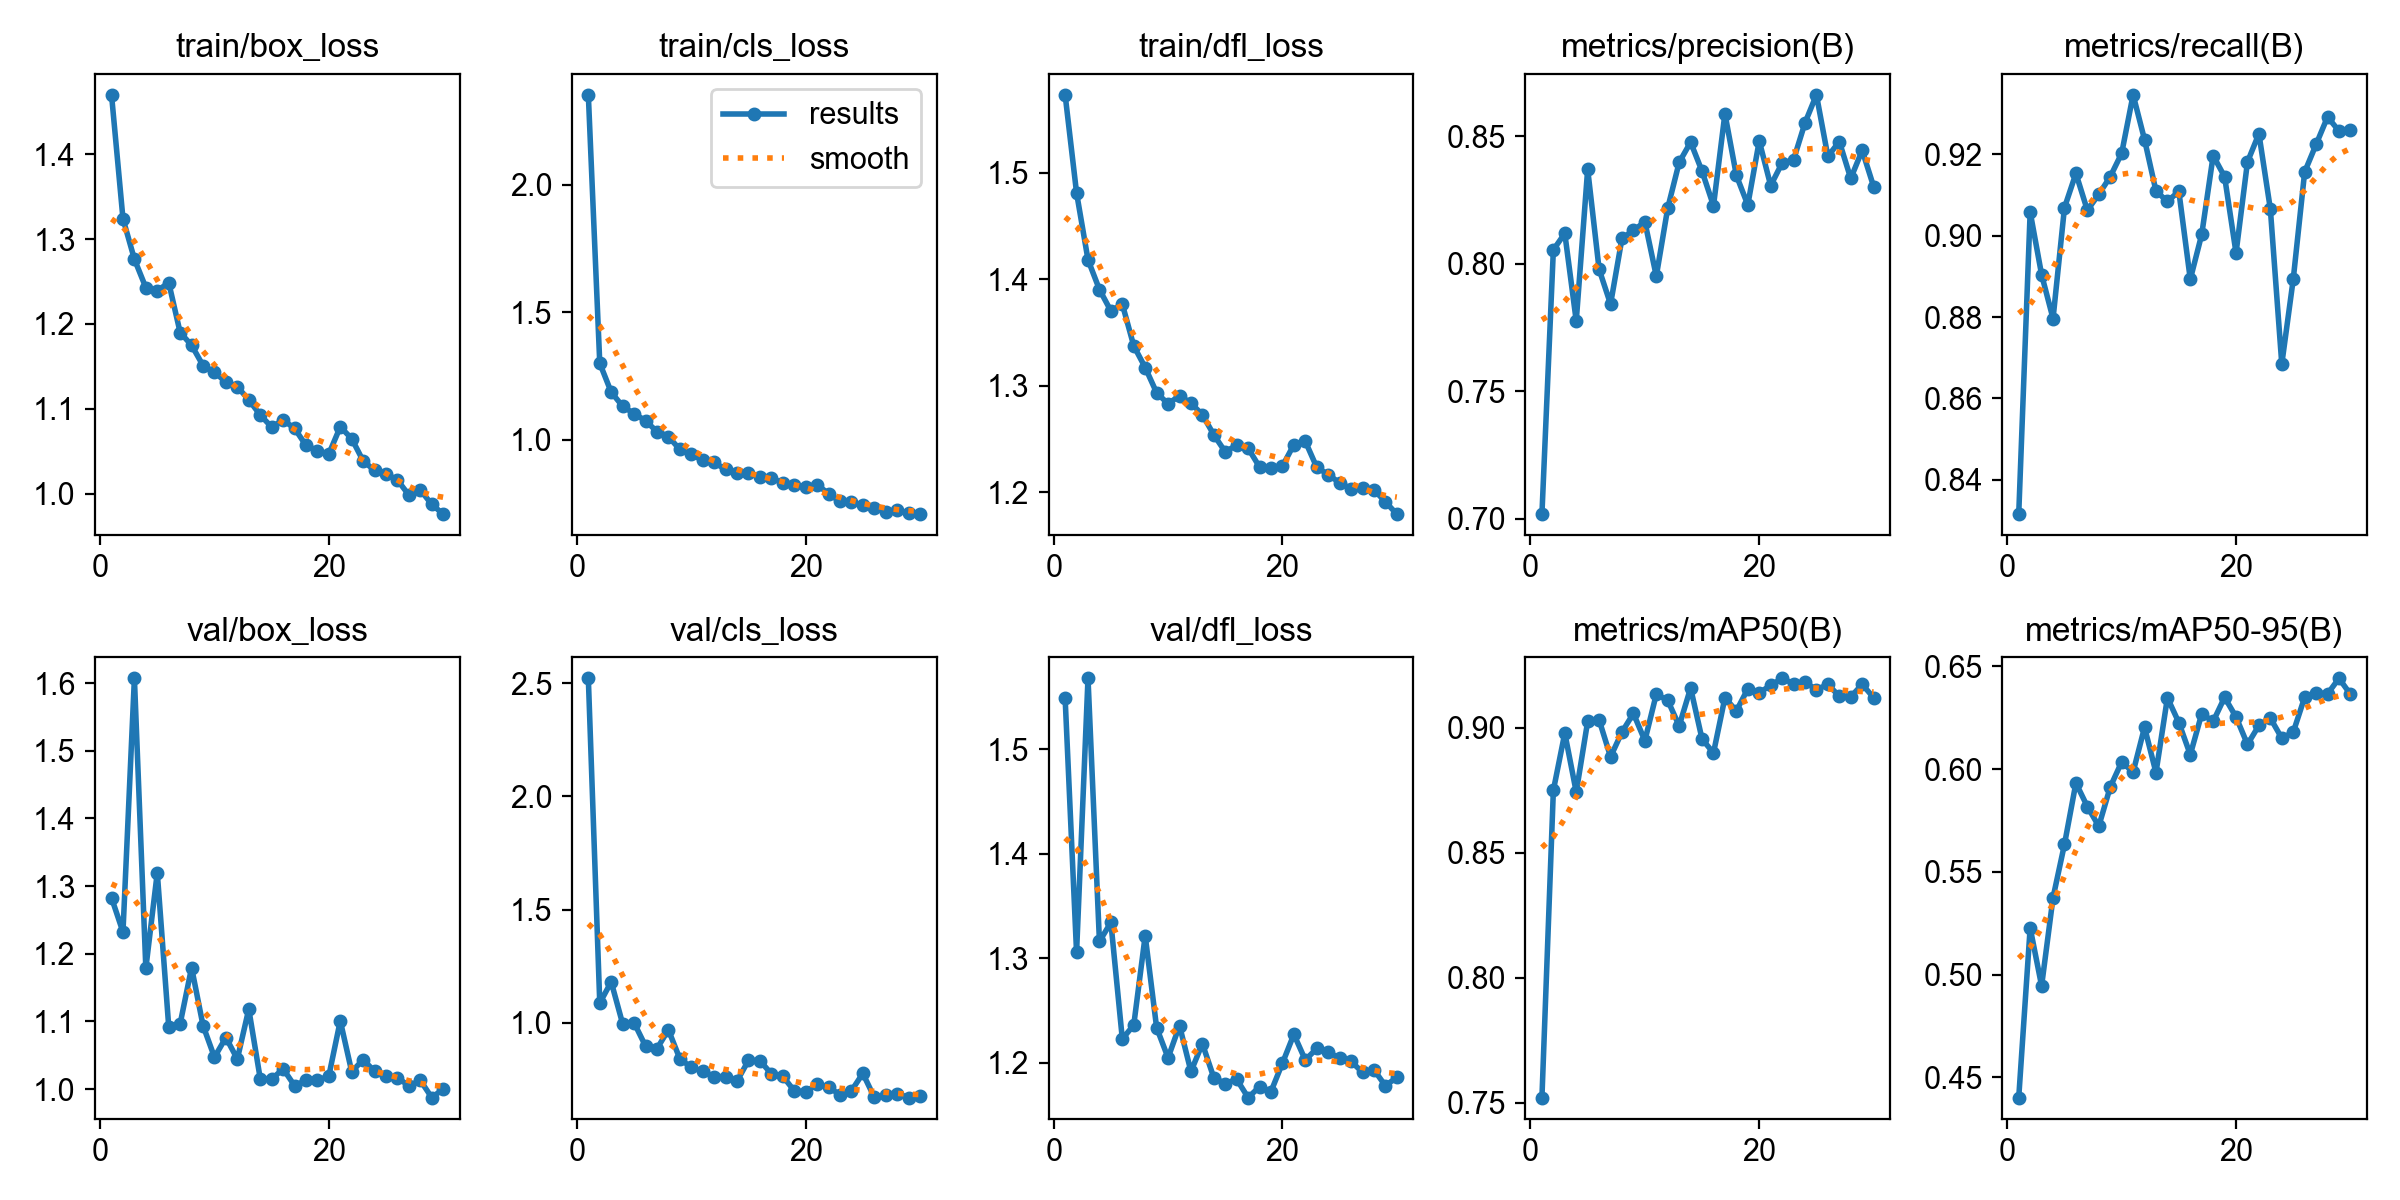

The table this chart was drawn from, first rows:
epoch, time, train/box_loss, train/cls_loss, train/dfl_loss, metrics/precision(B), metrics/recall(B), metrics/mAP50(B), metrics/mAP50-95(B), val/box_loss, val/cls_loss, val/dfl_loss, lr/pg0, lr/pg1, lr/pg2
1, 122.5, 1.47, 2.352, 1.573, 0.7018, 0.8316, 0.7521, 0.4401, 1.283, 2.522, 1.549, 0.0004738, 0.0004738, 0.0004738
2, 219.6, 1.324, 1.299, 1.481, 0.8054, 0.9058, 0.875, 0.5227, 1.232, 1.086, 1.306, 0.0009188, 0.0009188, 0.0009188
3, 309.4, 1.276, 1.186, 1.418, 0.8119, 0.8904, 0.8979, 0.4945, 1.607, 1.18, 1.568, 0.001332, 0.001332, 0.001332
4, 397.2, 1.243, 1.131, 1.39, 0.7775, 0.8796, 0.8743, 0.5374, 1.179, 0.995, 1.316, 0.001288, 0.001288, 0.001288
5, 485.4, 1.239, 1.101, 1.37, 0.8371, 0.9069, 0.9026, 0.5634, 1.32, 0.9994, 1.334, 0.00124, 0.00124, 0.00124
6, 567.2, 1.249, 1.074, 1.376, 0.7978, 0.9153, 0.9032, 0.5932, 1.092, 0.8968, 1.223, 0.001193, 0.001193, 0.001193
7, 643.8, 1.19, 1.031, 1.337, 0.7841, 0.9063, 0.8884, 0.5817, 1.097, 0.8847, 1.236, 0.001146, 0.001146, 0.001146
8, 720.8, 1.175, 1.011, 1.317, 0.8099, 0.9102, 0.8983, 0.5722, 1.18, 0.9685, 1.322, 0.001099, 0.001099, 0.001099
9, 796.2, 1.151, 0.9609, 1.293, 0.813, 0.9145, 0.9058, 0.5913, 1.094, 0.8406, 1.234, 0.001052, 0.001052, 0.001052
10, 875.1, 1.143, 0.9421, 1.283, 0.8164, 0.9203, 0.8949, 0.6034, 1.047, 0.8022, 1.205, 0.001005, 0.001005, 0.001005
11, 949.5, 1.131, 0.9181, 1.29, 0.7951, 0.9346, 0.9135, 0.5985, 1.076, 0.7847, 1.236, 0.0009574, 0.0009574, 0.0009574
12, 1023, 1.126, 0.9101, 1.283, 0.8218, 0.9236, 0.911, 0.6203, 1.044, 0.762, 1.192, 0.0009103, 0.0009103, 0.0009103
13, 1096, 1.111, 0.8826, 1.273, 0.8397, 0.911, 0.9008, 0.5983, 1.118, 0.7612, 1.218, 0.0008631, 0.0008631, 0.0008631
14, 1183, 1.093, 0.8689, 1.254, 0.8477, 0.9084, 0.916, 0.6347, 1.016, 0.7413, 1.186, 0.000816, 0.000816, 0.000816
15, 1271, 1.078, 0.8698, 1.238, 0.8363, 0.9109, 0.8955, 0.6226, 1.014, 0.8331, 1.18, 0.0007688, 0.0007688, 0.0007688
16, 1354, 1.087, 0.852, 1.244, 0.8227, 0.8893, 0.89, 0.607, 1.03, 0.8321, 1.184, 0.0007216, 0.0007216, 0.0007216
17, 1428, 1.077, 0.85, 1.241, 0.8588, 0.9003, 0.9121, 0.6269, 1.005, 0.7741, 1.167, 0.0006745, 0.0006745, 0.0006745
18, 1502, 1.057, 0.8288, 1.223, 0.8346, 0.9197, 0.9068, 0.6232, 1.013, 0.7633, 1.177, 0.0006273, 0.0006273, 0.0006273
19, 1580, 1.051, 0.8216, 1.223, 0.823, 0.9145, 0.9156, 0.6349, 1.013, 0.6992, 1.172, 0.0005802, 0.0005802, 0.0005802
20, 1657, 1.047, 0.815, 1.224, 0.8481, 0.8958, 0.9141, 0.6253, 1.019, 0.6946, 1.2, 0.000533, 0.000533, 0.000533
21, 1731, 1.079, 0.8223, 1.245, 0.8306, 0.9181, 0.917, 0.612, 1.101, 0.7271, 1.227, 0.0004859, 0.0004859, 0.0004859
22, 1803, 1.065, 0.788, 1.248, 0.8395, 0.9251, 0.9198, 0.6212, 1.026, 0.7144, 1.203, 0.0004387, 0.0004387, 0.0004387
23, 1875, 1.039, 0.7569, 1.223, 0.8407, 0.9066, 0.9177, 0.6248, 1.044, 0.6822, 1.214, 0.0003915, 0.0003915, 0.0003915
24, 1946, 1.027, 0.7549, 1.216, 0.8552, 0.8685, 0.9183, 0.615, 1.026, 0.6986, 1.21, 0.0003444, 0.0003444, 0.0003444
25, 2017, 1.023, 0.7424, 1.209, 0.8662, 0.8893, 0.9153, 0.6179, 1.019, 0.7757, 1.204, 0.0002972, 0.0002972, 0.0002972
26, 2087, 1.016, 0.7323, 1.203, 0.8421, 0.9157, 0.9174, 0.635, 1.017, 0.6707, 1.201, 0.0002501, 0.0002501, 0.0002501
27, 2157, 0.9983, 0.7159, 1.204, 0.8479, 0.9224, 0.9127, 0.6372, 1.005, 0.6796, 1.191, 0.0002029, 0.0002029, 0.0002029
28, 2228, 1.004, 0.7228, 1.202, 0.8334, 0.9292, 0.9124, 0.6365, 1.013, 0.6866, 1.193, 0.0001558, 0.0001558, 0.0001558
29, 2299, 0.9873, 0.7102, 1.191, 0.8445, 0.9257, 0.9174, 0.6442, 0.9874, 0.6688, 1.178, 0.0001086, 0.0001086, 0.0001086
30, 2369, 0.9759, 0.7073, 1.179, 0.8303, 0.926, 0.9121, 0.6364, 1, 0.6752, 1.186, 6.1447e-05, 6.1447e-05, 6.1447e-05
